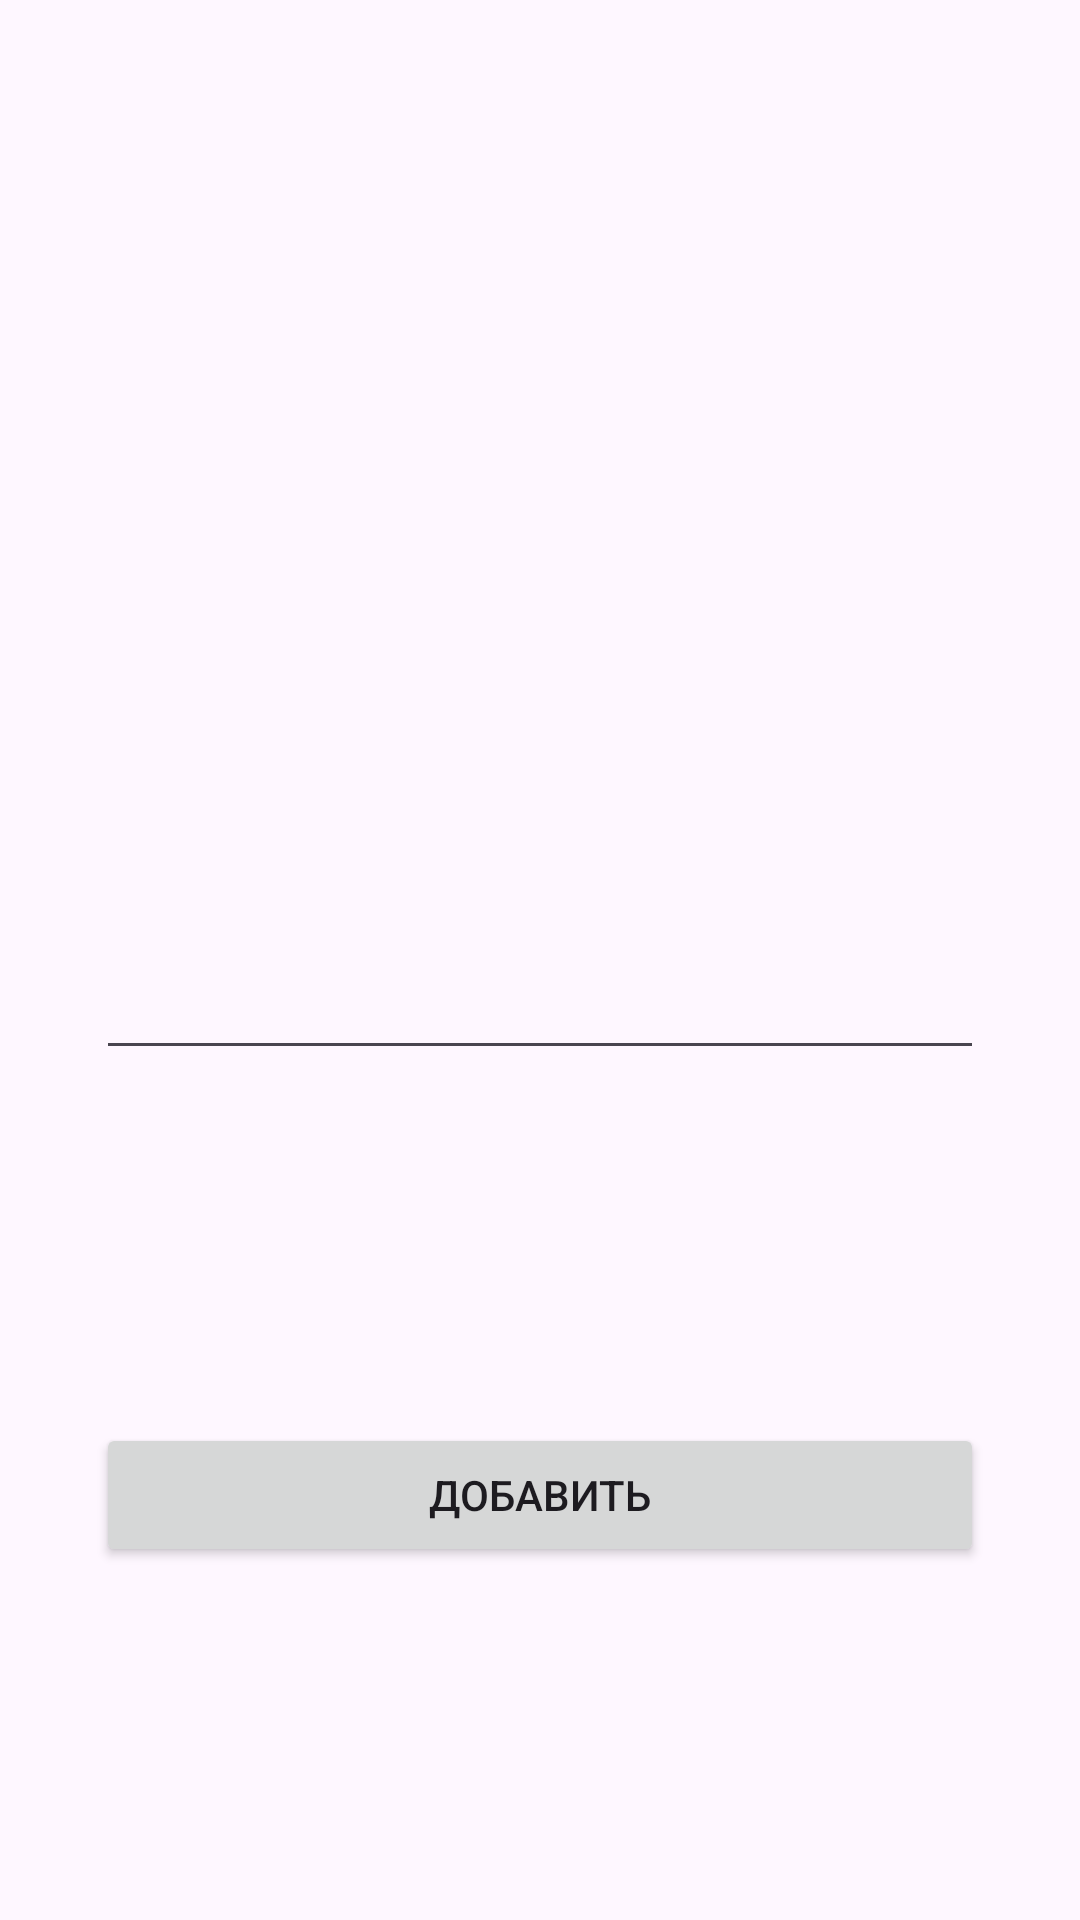

Reconstruct the res/layout file that produces this screen, plus the resources it refers to.
<!-- AndroidManifest.xml: application theme Theme.Inventarization -->
<!-- res/layout/activity_add_building.xml -->
<?xml version="1.0" encoding="utf-8"?>
<androidx.constraintlayout.widget.ConstraintLayout xmlns:android="http://schemas.android.com/apk/res/android"
    xmlns:app="http://schemas.android.com/apk/res-auto"
    xmlns:tools="http://schemas.android.com/tools"
    android:id="@+id/main"
    android:layout_width="match_parent"
    android:layout_height="match_parent"
    tools:context=".add.AddBuilding">

    <TextView
        android:id="@+id/textViewAddBuilding"
        android:layout_width="wrap_content"
        android:layout_height="wrap_content"
        android:layout_marginTop="32dp"
        android:layout_marginBottom="314dp"
        android:text="Добавить корпус"
        android:textAppearance="@style/TextAppearance.AppCompat.Display1"
        app:layout_constraintBottom_toTopOf="@+id/textBuildingName"
        app:layout_constraintEnd_toEndOf="parent"
        app:layout_constraintStart_toStartOf="parent"
        app:layout_constraintTop_toTopOf="parent"
        app:layout_constraintVertical_bias="0.0" />

    <EditText
        android:id="@+id/textBuildingName"
        android:layout_width="0dp"
        android:layout_height="wrap_content"
        android:layout_marginStart="32dp"
        android:layout_marginTop="32dp"
        android:layout_marginEnd="32dp"
        android:ems="10"
        android:inputType="text"
        app:layout_constraintBottom_toBottomOf="parent"
        app:layout_constraintEnd_toEndOf="parent"
        app:layout_constraintStart_toStartOf="parent"
        app:layout_constraintTop_toTopOf="parent" />

    <Button
        android:id="@+id/buttonAddPost"
        android:layout_width="0dp"
        android:layout_height="wrap_content"
        android:layout_marginStart="32dp"
        android:layout_marginTop="32dp"
        android:layout_marginEnd="32dp"
        android:layout_marginBottom="32dp"
        android:onClick="clickAddBuilding"
        android:text="Добавить"
        app:layout_constraintBottom_toBottomOf="parent"
        app:layout_constraintEnd_toEndOf="parent"
        app:layout_constraintStart_toStartOf="parent"
        app:layout_constraintTop_toBottomOf="@+id/textBuildingName" />
</androidx.constraintlayout.widget.ConstraintLayout>
<!-- resources referenced by this layout -->
<resources>
  <style name="Theme.Inventarization" parent="Base.Theme.Inventarization" />
  <style name="Base.Theme.Inventarization" parent="Theme.Material3.DayNight.NoActionBar">
          
          
      </style>
</resources>
